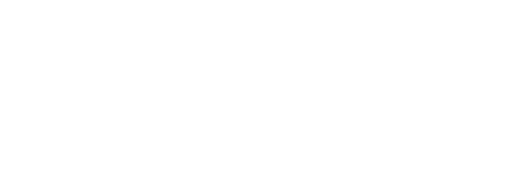
t = 0.00 s
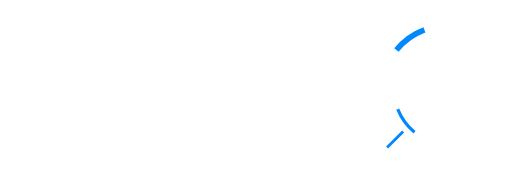
t = 1.00 s
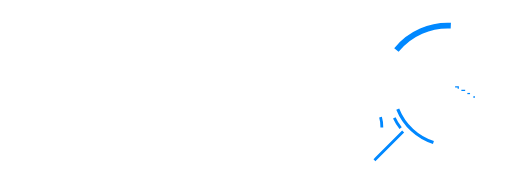
t = 1.47 s
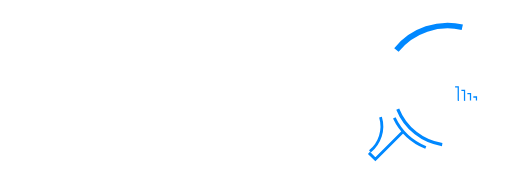
t = 1.94 s
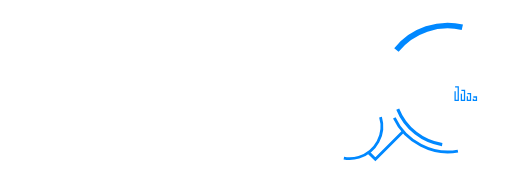
t = 2.42 s
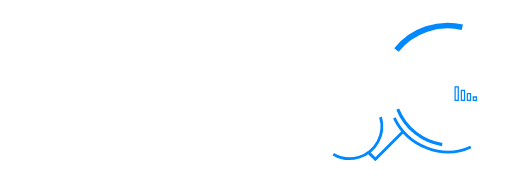
t = 3.00 s

The animated SVG that drew these frames (rendered in a browser with its animation timeline set to each time). Animation: 2 CSS @keyframes rules; one cycle of 3.00 s.

<svg width="1440" height="540" viewBox="0 0 1440 540" fill="none" xmlns="http://www.w3.org/2000/svg" style="">
<path d="M1254.39 465.296C1371.92 465.296 1467.19 371.208 1467.19 255.146C1467.19 139.083 1371.92 44.9958 1254.39 44.9958" stroke="white" stroke-width="8.82983" class="YMGjvOmG_0"></path>
<path d="M1342.49 391.654C1417.96 344.81 1441.62 246.408 1395.34 171.868C1349.07 97.3273 1250.39 74.8751 1174.93 121.719" stroke="white" stroke-width="8.82983" class="YMGjvOmG_1"></path>
<path d="M1342.49 391.654C1417.96 344.81 1441.62 246.408 1395.34 171.868C1349.07 97.3273 1250.39 74.8751 1174.93 121.719" stroke="white" stroke-width="8.82983" class="YMGjvOmG_2"></path>
<path d="M1118.62 306.767C1140.63 361.945 1189.41 398.346 1243.68 406.677" stroke="#0088FF" stroke-width="8.82983" class="YMGjvOmG_3"></path>
<path d="M1429.31 323.21C1466.36 227.582 1418.88 120.021 1323.26 82.9639" stroke="white" stroke-width="15.8937" stroke-linejoin="round" class="YMGjvOmG_4"></path>
<path d="M1114.88 140.503C1160.98 83.82 1233.59 61.4021 1300.31 76.5875" stroke="#0088FF" stroke-width="15.8937" stroke-linejoin="round" class="YMGjvOmG_5"></path>
<path d="M1133.87 369.934L1055.72 447.637L1037.62 429.977" stroke="#0088FF" stroke-width="7.94685" class="YMGjvOmG_6"></path>
<path d="M1059.25 455.583L1069.85 466.178" stroke="white" stroke-width="2.64895" class="YMGjvOmG_7"></path>
<path d="M1064.55 450.285L1075.15 460.881" stroke="white" stroke-width="2.64895" class="YMGjvOmG_8"></path>
<path d="M1064.55 450.285L1075.15 460.881" stroke="white" stroke-width="2.64895" class="YMGjvOmG_9"></path>
<path d="M1069.85 444.987L1080.45 455.583" stroke="white" stroke-width="2.64895" class="YMGjvOmG_10"></path>
<path d="M1069.85 444.987L1080.45 455.583" stroke="white" stroke-width="2.64895" class="YMGjvOmG_11"></path>
<path d="M1075.15 439.689L1085.74 450.285" stroke="white" stroke-width="2.64895" class="YMGjvOmG_12"></path>
<path d="M1075.15 439.689L1085.74 450.285" stroke="white" stroke-width="2.64895" class="YMGjvOmG_13"></path>
<path d="M1080.45 434.391L1091.04 444.987" stroke="white" stroke-width="2.64895" class="YMGjvOmG_14"></path>
<path d="M1080.45 434.391L1091.04 444.987" stroke="white" stroke-width="2.64895" class="YMGjvOmG_15"></path>
<path d="M1085.74 429.093L1096.34 439.689" stroke="white" stroke-width="2.64895" class="YMGjvOmG_16"></path>
<path d="M1085.74 429.093L1096.34 439.689" stroke="white" stroke-width="2.64895" class="YMGjvOmG_17"></path>
<path d="M1091.04 423.795L1112.67 445.428" stroke="white" stroke-width="2.64895" class="YMGjvOmG_18"></path>
<path d="M1096.34 418.497L1123.27 445.428" stroke="white" stroke-width="2.64895" class="YMGjvOmG_19"></path>
<path d="M1101.64 413.199L1133.87 445.428" stroke="white" stroke-width="2.64895" class="YMGjvOmG_20"></path>
<path d="M1010.86 353.41C1010.86 369.306 997.973 382.192 982.077 382.192C966.182 382.192 953.296 369.306 953.296 353.41C953.296 337.515 966.182 324.629 982.077 324.629C997.973 324.629 1010.86 337.515 1010.86 353.41Z" stroke="white" stroke-width="3.53193" class="YMGjvOmG_21"></path>
<path d="M1003.15 353.411C1003.15 365.051 993.718 374.488 982.078 374.488C970.437 374.488 961 365.051 961 353.411C961 341.77 970.437 332.334 982.078 332.334C993.718 332.334 1003.15 341.77 1003.15 353.411Z" stroke="white" stroke-width="2.64895" class="YMGjvOmG_22"></path>
<path d="M995.45 353.411C995.45 360.796 989.463 366.784 982.077 366.784C974.692 366.784 968.705 360.796 968.705 353.411C968.705 346.025 974.692 340.038 982.077 340.038C989.463 340.038 995.45 346.025 995.45 353.411Z" stroke="white" stroke-width="1.76597" class="YMGjvOmG_23"></path>
<path d="M980.982 314.718L980.48 295.51" stroke="white" stroke-width="0.882983" class="YMGjvOmG_24"></path>
<path d="M983.506 411.141L983.003 391.933" stroke="white" stroke-width="0.882983" class="YMGjvOmG_25"></path>
<path d="M977.621 314.953L975.447 295.862" stroke="white" stroke-width="0.882983" class="YMGjvOmG_26"></path>
<path d="M988.539 410.789L986.364 391.698" stroke="white" stroke-width="0.882983" class="YMGjvOmG_27"></path>
<path d="M974.294 315.48L970.463 296.651" stroke="white" stroke-width="0.882983" class="YMGjvOmG_28"></path>
<path d="M993.522 410L989.692 391.171" stroke="white" stroke-width="0.882983" class="YMGjvOmG_29"></path>
<path d="M971.024 316.295L965.568 297.871" stroke="white" stroke-width="0.882983" class="YMGjvOmG_30"></path>
<path d="M998.418 408.779L992.961 390.356" stroke="white" stroke-width="0.882983" class="YMGjvOmG_31"></path>
<path d="M967.839 317.392L960.797 299.514" stroke="white" stroke-width="0.882983" class="YMGjvOmG_32"></path>
<path d="M1003.19 407.137L996.147 389.259" stroke="white" stroke-width="0.882983" class="YMGjvOmG_33"></path>
<path d="M964.761 318.762L956.188 301.566" stroke="white" stroke-width="0.882983" class="YMGjvOmG_34"></path>
<path d="M1007.8 405.085L999.225 387.889" stroke="white" stroke-width="0.882983" class="YMGjvOmG_35"></path>
<path d="M961.814 320.395L951.775 304.012" stroke="white" stroke-width="0.882983" class="YMGjvOmG_36"></path>
<path d="M1012.21 402.639L1002.17 386.256" stroke="white" stroke-width="0.882983" class="YMGjvOmG_37"></path>
<path d="M959.021 322.279L947.592 306.833" stroke="white" stroke-width="0.882983" class="YMGjvOmG_38"></path>
<path d="M1016.39 399.817L1004.96 384.372" stroke="white" stroke-width="0.882983" class="YMGjvOmG_39"></path>
<path d="M956.402 324.4L943.671 310.009" stroke="white" stroke-width="0.882983" class="YMGjvOmG_40"></path>
<path d="M1020.31 396.642L1007.58 382.251" stroke="white" stroke-width="0.882983" class="YMGjvOmG_41"></path>
<path d="M953.979 326.74L940.041 313.513" stroke="white" stroke-width="0.882983" class="YMGjvOmG_42"></path>
<path d="M1023.94 393.137L1010.01 379.911" stroke="white" stroke-width="0.882983" class="YMGjvOmG_43"></path>
<path d="M951.768 329.283L936.731 317.321" stroke="white" stroke-width="0.882983" class="YMGjvOmG_44"></path>
<path d="M1027.25 389.33L1012.22 377.368" stroke="white" stroke-width="0.882983" class="YMGjvOmG_45"></path>
<path d="M949.788 332.008L933.765 321.403" stroke="white" stroke-width="0.882983" class="YMGjvOmG_46"></path>
<path d="M1030.22 385.248L1014.2 374.642" stroke="white" stroke-width="0.882983" class="YMGjvOmG_47"></path>
<path d="M948.052 334.896L931.167 325.728" stroke="white" stroke-width="0.882983" class="YMGjvOmG_48"></path>
<path d="M1032.82 380.923L1015.93 371.754" stroke="white" stroke-width="0.882983" class="YMGjvOmG_49"></path>
<path d="M946.575 337.925L928.955 330.263" stroke="white" stroke-width="0.882983" class="YMGjvOmG_50"></path>
<path d="M1035.03 376.388L1017.41 368.726" stroke="white" stroke-width="0.882983" class="YMGjvOmG_51"></path>
<path d="M945.368 341.07L927.146 334.973" stroke="white" stroke-width="0.882983" class="YMGjvOmG_52"></path>
<path d="M1036.84 371.678L1018.62 365.581" stroke="white" stroke-width="0.882983" class="YMGjvOmG_53"></path>
<path d="M944.439 344.309L925.756 339.823" stroke="white" stroke-width="0.882983" class="YMGjvOmG_54"></path>
<path d="M1038.23 366.828L1019.55 362.342" stroke="white" stroke-width="0.882983" class="YMGjvOmG_55"></path>
<path d="M943.796 347.616L924.793 344.776" stroke="white" stroke-width="0.882983" class="YMGjvOmG_56"></path>
<path d="M1039.19 361.875L1020.19 359.035" stroke="white" stroke-width="0.882983" class="YMGjvOmG_57"></path>
<path d="M943.444 350.967L924.265 349.794" stroke="white" stroke-width="0.882983" class="YMGjvOmG_58"></path>
<path d="M1039.72 356.857L1020.54 355.684" stroke="white" stroke-width="0.882983" class="YMGjvOmG_59"></path>
<path d="M943.385 354.336L924.177 354.838" stroke="white" stroke-width="0.882983" class="YMGjvOmG_60"></path>
<path d="M1039.81 351.812L1020.6 352.315" stroke="white" stroke-width="0.882983" class="YMGjvOmG_61"></path>
<path d="M943.62 357.697L924.529 359.872" stroke="white" stroke-width="0.882983" class="YMGjvOmG_62"></path>
<path d="M1039.46 346.779L1020.37 348.954" stroke="white" stroke-width="0.882983" class="YMGjvOmG_63"></path>
<path d="M944.147 361.025L925.318 364.855" stroke="white" stroke-width="0.882983" class="YMGjvOmG_64"></path>
<path d="M1038.67 341.796L1019.84 345.626" stroke="white" stroke-width="0.882983" class="YMGjvOmG_65"></path>
<path d="M944.962 364.294L926.539 369.751" stroke="white" stroke-width="0.882983" class="YMGjvOmG_66"></path>
<path d="M1037.45 336.9L1019.02 342.357" stroke="white" stroke-width="0.882983" class="YMGjvOmG_67"></path>
<path d="M946.059 367.479L928.181 374.521" stroke="white" stroke-width="0.882983" class="YMGjvOmG_68"></path>
<path d="M1035.8 332.13L1017.93 339.171" stroke="white" stroke-width="0.882983" class="YMGjvOmG_69"></path>
<path d="M947.429 370.557L930.233 379.13" stroke="white" stroke-width="0.882983" class="YMGjvOmG_70"></path>
<path d="M1033.75 327.52L1016.56 336.093" stroke="white" stroke-width="0.882983" class="YMGjvOmG_71"></path>
<path d="M949.063 373.504L932.679 383.543" stroke="white" stroke-width="0.882983" class="YMGjvOmG_72"></path>
<path d="M1031.31 323.107L1014.92 333.147" stroke="white" stroke-width="0.882983" class="YMGjvOmG_73"></path>
<path d="M950.947 376.297L935.501 387.726" stroke="white" stroke-width="0.882983" class="YMGjvOmG_74"></path>
<path d="M1028.48 318.924L1013.04 330.353" stroke="white" stroke-width="0.882983" class="YMGjvOmG_75"></path>
<path d="M953.067 378.916L938.676 391.647" stroke="white" stroke-width="0.882983" class="YMGjvOmG_76"></path>
<path d="M1025.31 315.003L1010.92 327.735" stroke="white" stroke-width="0.882983" class="YMGjvOmG_77"></path>
<path d="M955.407 381.34L942.181 395.277" stroke="white" stroke-width="0.882983" class="YMGjvOmG_78"></path>
<path d="M1021.8 311.374L1008.58 325.311" stroke="white" stroke-width="0.882983" class="YMGjvOmG_79"></path>
<path d="M957.95 383.55L945.989 398.587" stroke="white" stroke-width="0.882983" class="YMGjvOmG_80"></path>
<path d="M1018 308.064L1006.04 323.101" stroke="white" stroke-width="0.882983" class="YMGjvOmG_81"></path>
<path d="M960.676 385.531L950.07 401.553" stroke="white" stroke-width="0.882983" class="YMGjvOmG_82"></path>
<path d="M1013.92 305.098L1003.31 321.12" stroke="white" stroke-width="0.882983" class="YMGjvOmG_83"></path>
<path d="M963.564 387.266L954.395 404.152" stroke="white" stroke-width="0.882983" class="YMGjvOmG_84"></path>
<path d="M1009.59 302.499L1000.42 319.385" stroke="white" stroke-width="0.882983" class="YMGjvOmG_85"></path>
<path d="M966.592 388.743L958.93 406.364" stroke="white" stroke-width="0.882983" class="YMGjvOmG_86"></path>
<path d="M1005.06 300.287L997.393 317.908" stroke="white" stroke-width="0.882983" class="YMGjvOmG_87"></path>
<path d="M969.738 389.95L963.64 408.172" stroke="white" stroke-width="0.882983" class="YMGjvOmG_88"></path>
<path d="M1000.35 298.479L994.248 316.7" stroke="white" stroke-width="0.882983" class="YMGjvOmG_89"></path>
<path d="M972.976 390.879L968.49 409.563" stroke="white" stroke-width="0.882983" class="YMGjvOmG_90"></path>
<path d="M995.495 297.088L991.009 315.772" stroke="white" stroke-width="0.882983" class="YMGjvOmG_91"></path>
<path d="M976.284 391.522L973.443 410.525" stroke="white" stroke-width="0.882983" class="YMGjvOmG_92"></path>
<path d="M990.542 296.125L987.702 315.129" stroke="white" stroke-width="0.882983" class="YMGjvOmG_93"></path>
<path d="M979.634 391.874L978.461 411.053" stroke="white" stroke-width="0.882983" class="YMGjvOmG_94"></path>
<path d="M985.525 295.598L984.351 314.776" stroke="white" stroke-width="0.882983" class="YMGjvOmG_95"></path>
<path d="M1264.99 157.27V109.454" stroke="white" stroke-width="0.882983" class="YMGjvOmG_96"></path>
<path d="M1264.99 397.306V349.49" stroke="white" stroke-width="0.882983" class="YMGjvOmG_97"></path>
<path d="M1256.61 157.635L1252.45 110.001" stroke="white" stroke-width="0.882983" class="YMGjvOmG_98"></path>
<path d="M1277.53 396.758L1273.37 349.124" stroke="white" stroke-width="0.882983" class="YMGjvOmG_99"></path>
<path d="M1248.3 158.73L1240 111.64" stroke="white" stroke-width="0.882983" class="YMGjvOmG_100"></path>
<path d="M1289.98 395.119L1281.68 348.03" stroke="white" stroke-width="0.882983" class="YMGjvOmG_101"></path>
<path d="M1240.11 160.544L1227.74 114.358" stroke="white" stroke-width="0.882983" class="YMGjvOmG_102"></path>
<path d="M1302.24 392.402L1289.86 346.215" stroke="white" stroke-width="0.882983" class="YMGjvOmG_103"></path>
<path d="M1232.12 163.066L1215.76 118.133" stroke="white" stroke-width="0.882983" class="YMGjvOmG_104"></path>
<path d="M1314.22 388.626L1297.86 343.694" stroke="white" stroke-width="0.882983" class="YMGjvOmG_105"></path>
<path d="M1224.37 166.274L1204.16 122.938" stroke="white" stroke-width="0.882983" class="YMGjvOmG_106"></path>
<path d="M1325.82 383.821L1305.61 340.485" stroke="white" stroke-width="0.882983" class="YMGjvOmG_107"></path>
<path d="M1216.93 170.146L1193.03 128.736" stroke="white" stroke-width="0.882983" class="YMGjvOmG_108"></path>
<path d="M1336.95 378.024L1313.04 336.614" stroke="white" stroke-width="0.882983" class="YMGjvOmG_109"></path>
<path d="M1209.86 174.651L1182.44 135.482" stroke="white" stroke-width="0.882983" class="YMGjvOmG_110"></path>
<path d="M1347.54 371.277L1320.12 332.109" stroke="white" stroke-width="0.882983" class="YMGjvOmG_111"></path>
<path d="M1203.21 179.755L1172.48 143.126" stroke="white" stroke-width="0.882983" class="YMGjvOmG_112"></path>
<path d="M1357.5 363.634L1326.77 327.005" stroke="white" stroke-width="0.882983" class="YMGjvOmG_113"></path>
<path d="M1197.03 185.42L1163.22 151.609" stroke="white" stroke-width="0.882983" class="YMGjvOmG_114"></path>
<path d="M1366.76 355.151L1332.95 321.34" stroke="white" stroke-width="0.882983" class="YMGjvOmG_115"></path>
<path d="M1191.36 191.601L1154.74 160.866" stroke="white" stroke-width="0.882983" class="YMGjvOmG_116"></path>
<path d="M1375.24 345.894L1338.61 315.158" stroke="white" stroke-width="0.882983" class="YMGjvOmG_117"></path>
<path d="M1186.26 198.253L1147.09 170.827" stroke="white" stroke-width="0.882983" class="YMGjvOmG_118"></path>
<path d="M1382.89 335.933L1343.72 308.506" stroke="white" stroke-width="0.882983" class="YMGjvOmG_119"></path>
<path d="M1181.76 205.325L1140.35 181.417" stroke="white" stroke-width="0.882983" class="YMGjvOmG_120"></path>
<path d="M1389.63 325.343L1348.22 301.435" stroke="white" stroke-width="0.882983" class="YMGjvOmG_121"></path>
<path d="M1177.88 212.762L1134.55 192.554" stroke="white" stroke-width="0.882983" class="YMGjvOmG_122"></path>
<path d="M1395.43 314.206L1352.1 293.998" stroke="white" stroke-width="0.882983" class="YMGjvOmG_123"></path>
<path d="M1174.68 220.508L1129.74 204.154" stroke="white" stroke-width="0.882983" class="YMGjvOmG_124"></path>
<path d="M1400.24 302.605L1355.3 286.251" stroke="white" stroke-width="0.882983" class="YMGjvOmG_125"></path>
<path d="M1172.15 228.505L1125.97 216.129" stroke="white" stroke-width="0.882983" class="YMGjvOmG_126"></path>
<path d="M1404.01 290.631L1357.82 278.255" stroke="white" stroke-width="0.882983" class="YMGjvOmG_127"></path>
<path d="M1170.34 236.69L1123.25 228.387" stroke="white" stroke-width="0.882983" class="YMGjvOmG_128"></path>
<path d="M1406.73 278.372L1359.64 270.069" stroke="white" stroke-width="0.882983" class="YMGjvOmG_129"></path>
<path d="M1169.25 245.003L1121.61 240.836" stroke="white" stroke-width="0.882983" class="YMGjvOmG_130"></path>
<path d="M1408.37 265.924L1360.73 261.756" stroke="white" stroke-width="0.882983" class="YMGjvOmG_131"></path>
<path d="M1168.88 253.38H1121.06" stroke="white" stroke-width="0.882983" class="YMGjvOmG_132"></path>
<path d="M1408.92 253.38H1361.1" stroke="white" stroke-width="0.882983" class="YMGjvOmG_133"></path>
<path d="M1169.25 261.756L1121.61 265.924" stroke="white" stroke-width="0.882983" class="YMGjvOmG_134"></path>
<path d="M1408.37 240.836L1360.73 245.003" stroke="white" stroke-width="0.882983" class="YMGjvOmG_135"></path>
<path d="M1170.34 270.069L1123.25 278.372" stroke="white" stroke-width="0.882983" class="YMGjvOmG_136"></path>
<path d="M1406.73 228.387L1359.64 236.69" stroke="white" stroke-width="0.882983" class="YMGjvOmG_137"></path>
<path d="M1172.15 278.255L1125.97 290.631" stroke="white" stroke-width="0.882983" class="YMGjvOmG_138"></path>
<path d="M1404.01 216.129L1357.82 228.505" stroke="white" stroke-width="0.882983" class="YMGjvOmG_139"></path>
<path d="M1174.68 286.25L1129.74 302.604" stroke="white" stroke-width="0.882983" class="YMGjvOmG_140"></path>
<path d="M1400.24 204.154L1355.3 220.508" stroke="white" stroke-width="0.882983" class="YMGjvOmG_141"></path>
<path d="M1177.88 293.998L1134.55 314.205" stroke="white" stroke-width="0.882983" class="YMGjvOmG_142"></path>
<path d="M1395.43 192.554L1352.1 212.762" stroke="white" stroke-width="0.882983" class="YMGjvOmG_143"></path>
<path d="M1181.76 301.435L1140.35 325.343" stroke="white" stroke-width="0.882983" class="YMGjvOmG_144"></path>
<path d="M1389.63 181.417L1348.22 205.325" stroke="white" stroke-width="0.882983" class="YMGjvOmG_145"></path>
<path d="M1186.26 308.505L1147.09 335.931" stroke="white" stroke-width="0.882983" class="YMGjvOmG_146"></path>
<path d="M1382.89 170.827L1343.72 198.253" stroke="white" stroke-width="0.882983" class="YMGjvOmG_147"></path>
<path d="M1191.36 315.157L1154.74 345.893" stroke="white" stroke-width="0.882983" class="YMGjvOmG_148"></path>
<path d="M1375.24 160.866L1338.61 191.601" stroke="white" stroke-width="0.882983" class="YMGjvOmG_149"></path>
<path d="M1197.03 321.339L1163.22 355.151" stroke="white" stroke-width="0.882983" class="YMGjvOmG_150"></path>
<path d="M1366.76 151.609L1332.95 185.42" stroke="white" stroke-width="0.882983" class="YMGjvOmG_151"></path>
<path d="M1203.21 327.004L1172.48 363.634" stroke="white" stroke-width="0.882983" class="YMGjvOmG_152"></path>
<path d="M1357.5 143.126L1326.77 179.755" stroke="white" stroke-width="0.882983" class="YMGjvOmG_153"></path>
<path d="M1209.86 332.109L1182.44 371.277" stroke="white" stroke-width="0.882983" class="YMGjvOmG_154"></path>
<path d="M1347.54 135.482L1320.12 174.651" stroke="white" stroke-width="0.882983" class="YMGjvOmG_155"></path>
<path d="M1216.93 336.614L1193.03 378.024" stroke="white" stroke-width="0.882983" class="YMGjvOmG_156"></path>
<path d="M1336.95 128.736L1313.04 170.146" stroke="white" stroke-width="0.882983" class="YMGjvOmG_157"></path>
<path d="M1224.37 340.485L1204.16 383.821" stroke="white" stroke-width="0.882983" class="YMGjvOmG_158"></path>
<path d="M1325.82 122.939L1305.61 166.275" stroke="white" stroke-width="0.882983" class="YMGjvOmG_159"></path>
<path d="M1232.12 343.694L1215.76 388.626" stroke="white" stroke-width="0.882983" class="YMGjvOmG_160"></path>
<path d="M1314.22 118.133L1297.86 163.066" stroke="white" stroke-width="0.882983" class="YMGjvOmG_161"></path>
<path d="M1240.11 346.215L1227.74 392.402" stroke="white" stroke-width="0.882983" class="YMGjvOmG_162"></path>
<path d="M1302.24 114.358L1289.86 160.544" stroke="white" stroke-width="0.882983" class="YMGjvOmG_163"></path>
<path d="M1248.3 348.03L1240 395.119" stroke="white" stroke-width="0.882983" class="YMGjvOmG_164"></path>
<path d="M1289.98 111.64L1281.68 158.73" stroke="white" stroke-width="0.882983" class="YMGjvOmG_165"></path>
<path d="M1256.61 349.124L1252.45 396.758" stroke="white" stroke-width="0.882983" class="YMGjvOmG_166"></path>
<path d="M1277.53 110.001L1273.37 157.635" stroke="white" stroke-width="0.882983" class="YMGjvOmG_167"></path>
<path d="M1233.64 200.401C1233.64 200.661 1233.64 208.308 1233.64 214.529C1233.64 218.918 1230.09 222.475 1225.7 222.475H1220.4C1220.4 222.475 1220.4 222.475 1220.4 222.475C1220.4 222.475 1210.24 222.475 1210.24 222.917C1210.24 224.339 1210.24 276.437 1210.24 296.671C1210.24 301.06 1213.8 304.593 1218.19 304.593H1292.36C1296.75 304.593 1300.31 301.035 1300.31 296.646V290.023M1233.64 200.401C1233.64 200.054 1274.78 200.252 1292.43 200.353C1296.8 200.378 1300.31 203.927 1300.31 208.295V225.124M1233.64 200.401L1210.24 222.475M1230.11 237.486H1260.13M1230.11 254.263H1260.13M1230.11 269.273H1260.13M1230.11 283.843H1260.13M1274.26 222.917L1321.5 246.757M1274.26 222.917L1277.79 238.369M1274.26 222.917L1288.39 216.736" stroke="white" stroke-width="3.09511" class="YMGjvOmG_168"></path>
<path d="M1280 244.55H1288.83V282.518H1280V244.55Z" stroke="#0088FF" stroke-width="3.53193" class="YMGjvOmG_169"></path>
<path d="M1297.66 254.263H1306.49V282.518H1297.66V254.263Z" stroke="#0088FF" stroke-width="3.53193" class="YMGjvOmG_170"></path>
<path d="M1314.44 263.092H1323.27V282.518H1314.44V263.092Z" stroke="#0088FF" stroke-width="3.53193" class="YMGjvOmG_171"></path>
<path d="M1331.21 272.805H1340.04V282.518H1331.21V272.805Z" stroke="#0088FF" stroke-width="3.53193" class="YMGjvOmG_172"></path>
<path d="M1070.2 329.317C1084.57 377.306 1057.31 427.856 1009.32 442.222C984.228 449.734 958.432 445.865 937.477 433.6" stroke="#0088FF" stroke-width="7.94685" class="YMGjvOmG_173"></path>
<path d="M1108.94 331.25C1146.45 410.758 1244.64 450.707 1324.15 413.199" stroke="#0088FF" stroke-width="7.94685" class="YMGjvOmG_174"></path>
<path d="M922.681 371.197C932.471 403.899 966.917 422.473 999.619 412.683C1032.32 402.893 1050.9 368.447 1041.11 335.745" stroke="white" stroke-width="1.76597" class="YMGjvOmG_175"></path>
<path d="M1059.55 351.833C1059.32 394.672 1024.41 429.214 981.567 428.984C938.727 428.754 904.186 393.84 904.415 351L842 351L703.999 76.0001L-17.0005 76.0001" stroke="white" stroke-width="3.5" class="YMGjvOmG_176"></path>
<path d="M1013.84 292.737C1013.84 292.737 1006.67 286.636 999.867 287.496" stroke="white" stroke-width="1.76597" class="YMGjvOmG_177"></path>
<path d="M995.694 327.708L1032.32 260.002L1041.3 265.312" stroke="white" stroke-width="1.76597" class="YMGjvOmG_178"></path>
<path d="M1062.09 260.96C1068.97 265.117 1071.18 274.063 1067.02 280.943C1062.87 287.822 1053.92 290.029 1047.04 285.872C1040.16 281.715 1037.95 272.768 1042.11 265.889C1046.27 259.009 1055.21 256.803 1062.09 260.96Z" stroke="white" stroke-width="2.64895" class="YMGjvOmG_179"></path>
<path d="M1059.9 264.583C1064.78 267.531 1066.35 273.875 1063.4 278.753C1060.45 283.63 1054.11 285.195 1049.23 282.248C1044.35 279.3 1042.79 272.956 1045.73 268.078C1048.68 263.201 1055.03 261.636 1059.9 264.583Z" stroke="white" stroke-width="2.64895" class="YMGjvOmG_180"></path>
<path d="M1058.17 267.452C1061.46 269.442 1062.52 273.726 1060.53 277.02C1058.54 280.313 1054.26 281.37 1050.96 279.38C1047.67 277.389 1046.61 273.105 1048.6 269.812C1050.59 266.518 1054.88 265.461 1058.17 267.452Z" stroke="white" stroke-width="0.882983" class="YMGjvOmG_181"></path>
<path d="M998.576 285.971C999.594 286.587 999.92 287.911 999.305 288.929C998.69 289.947 997.366 290.274 996.347 289.659C995.329 289.043 995.003 287.719 995.618 286.701C996.233 285.683 997.557 285.356 998.576 285.971Z" stroke="white" stroke-width="1.76597" class="YMGjvOmG_182"></path>
<style data-made-with="vivus-instant">.YMGjvOmG_0{stroke-dasharray:665 667;stroke-dashoffset:666;animation:YMGjvOmG_draw 2000ms ease-in-out 0ms forwards;}.YMGjvOmG_1{stroke-dasharray:503 505;stroke-dashoffset:504;animation:YMGjvOmG_draw 2000ms ease-in-out 5ms forwards;}.YMGjvOmG_2{stroke-dasharray:503 505;stroke-dashoffset:504;animation:YMGjvOmG_draw 2000ms ease-in-out 10ms forwards;}.YMGjvOmG_3{stroke-dasharray:168 170;stroke-dashoffset:169;animation:YMGjvOmG_draw 2000ms ease-in-out 16ms forwards;}.YMGjvOmG_4{stroke-dasharray:292 294;stroke-dashoffset:293;animation:YMGjvOmG_draw 2000ms ease-in-out 21ms forwards;}.YMGjvOmG_5{stroke-dasharray:207 209;stroke-dashoffset:208;animation:YMGjvOmG_draw 2000ms ease-in-out 27ms forwards;}.YMGjvOmG_6{stroke-dasharray:136 138;stroke-dashoffset:137;animation:YMGjvOmG_draw 2000ms ease-in-out 32ms forwards;}.YMGjvOmG_7{stroke-dasharray:15 17;stroke-dashoffset:16;animation:YMGjvOmG_draw 2000ms ease-in-out 38ms forwards;}.YMGjvOmG_8{stroke-dasharray:15 17;stroke-dashoffset:16;animation:YMGjvOmG_draw 2000ms ease-in-out 43ms forwards;}.YMGjvOmG_9{stroke-dasharray:15 17;stroke-dashoffset:16;animation:YMGjvOmG_draw 2000ms ease-in-out 49ms forwards;}.YMGjvOmG_10{stroke-dasharray:15 17;stroke-dashoffset:16;animation:YMGjvOmG_draw 2000ms ease-in-out 54ms forwards;}.YMGjvOmG_11{stroke-dasharray:15 17;stroke-dashoffset:16;animation:YMGjvOmG_draw 2000ms ease-in-out 60ms forwards;}.YMGjvOmG_12{stroke-dasharray:15 17;stroke-dashoffset:16;animation:YMGjvOmG_draw 2000ms ease-in-out 65ms forwards;}.YMGjvOmG_13{stroke-dasharray:15 17;stroke-dashoffset:16;animation:YMGjvOmG_draw 2000ms ease-in-out 71ms forwards;}.YMGjvOmG_14{stroke-dasharray:15 17;stroke-dashoffset:16;animation:YMGjvOmG_draw 2000ms ease-in-out 76ms forwards;}.YMGjvOmG_15{stroke-dasharray:15 17;stroke-dashoffset:16;animation:YMGjvOmG_draw 2000ms ease-in-out 82ms forwards;}.YMGjvOmG_16{stroke-dasharray:15 17;stroke-dashoffset:16;animation:YMGjvOmG_draw 2000ms ease-in-out 87ms forwards;}.YMGjvOmG_17{stroke-dasharray:15 17;stroke-dashoffset:16;animation:YMGjvOmG_draw 2000ms ease-in-out 93ms forwards;}.YMGjvOmG_18{stroke-dasharray:31 33;stroke-dashoffset:32;animation:YMGjvOmG_draw 2000ms ease-in-out 98ms forwards;}.YMGjvOmG_19{stroke-dasharray:39 41;stroke-dashoffset:40;animation:YMGjvOmG_draw 2000ms ease-in-out 104ms forwards;}.YMGjvOmG_20{stroke-dasharray:46 48;stroke-dashoffset:47;animation:YMGjvOmG_draw 2000ms ease-in-out 109ms forwards;}.YMGjvOmG_21{stroke-dasharray:181 183;stroke-dashoffset:182;animation:YMGjvOmG_draw 2000ms ease-in-out 115ms forwards;}.YMGjvOmG_22{stroke-dasharray:133 135;stroke-dashoffset:134;animation:YMGjvOmG_draw 2000ms ease-in-out 120ms forwards;}.YMGjvOmG_23{stroke-dasharray:85 87;stroke-dashoffset:86;animation:YMGjvOmG_draw 2000ms ease-in-out 126ms forwards;}.YMGjvOmG_24{stroke-dasharray:20 22;stroke-dashoffset:21;animation:YMGjvOmG_draw 2000ms ease-in-out 131ms forwards;}.YMGjvOmG_25{stroke-dasharray:20 22;stroke-dashoffset:21;animation:YMGjvOmG_draw 2000ms ease-in-out 137ms forwards;}.YMGjvOmG_26{stroke-dasharray:20 22;stroke-dashoffset:21;animation:YMGjvOmG_draw 2000ms ease-in-out 142ms forwards;}.YMGjvOmG_27{stroke-dasharray:20 22;stroke-dashoffset:21;animation:YMGjvOmG_draw 2000ms ease-in-out 148ms forwards;}.YMGjvOmG_28{stroke-dasharray:20 22;stroke-dashoffset:21;animation:YMGjvOmG_draw 2000ms ease-in-out 153ms forwards;}.YMGjvOmG_29{stroke-dasharray:20 22;stroke-dashoffset:21;animation:YMGjvOmG_draw 2000ms ease-in-out 159ms forwards;}.YMGjvOmG_30{stroke-dasharray:20 22;stroke-dashoffset:21;animation:YMGjvOmG_draw 2000ms ease-in-out 164ms forwards;}.YMGjvOmG_31{stroke-dasharray:20 22;stroke-dashoffset:21;animation:YMGjvOmG_draw 2000ms ease-in-out 170ms forwards;}.YMGjvOmG_32{stroke-dasharray:20 22;stroke-dashoffset:21;animation:YMGjvOmG_draw 2000ms ease-in-out 175ms forwards;}.YMGjvOmG_33{stroke-dasharray:20 22;stroke-dashoffset:21;animation:YMGjvOmG_draw 2000ms ease-in-out 181ms forwards;}.YMGjvOmG_34{stroke-dasharray:20 22;stroke-dashoffset:21;animation:YMGjvOmG_draw 2000ms ease-in-out 186ms forwards;}.YMGjvOmG_35{stroke-dasharray:20 22;stroke-dashoffset:21;animation:YMGjvOmG_draw 2000ms ease-in-out 192ms forwards;}.YMGjvOmG_36{stroke-dasharray:20 22;stroke-dashoffset:21;animation:YMGjvOmG_draw 2000ms ease-in-out 197ms forwards;}.YMGjvOmG_37{stroke-dasharray:20 22;stroke-dashoffset:21;animation:YMGjvOmG_draw 2000ms ease-in-out 203ms forwards;}.YMGjvOmG_38{stroke-dasharray:20 22;stroke-dashoffset:21;animation:YMGjvOmG_draw 2000ms ease-in-out 208ms forwards;}.YMGjvOmG_39{stroke-dasharray:20 22;stroke-dashoffset:21;animation:YMGjvOmG_draw 2000ms ease-in-out 214ms forwards;}.YMGjvOmG_40{stroke-dasharray:20 22;stroke-dashoffset:21;animation:YMGjvOmG_draw 2000ms ease-in-out 219ms forwards;}.YMGjvOmG_41{stroke-dasharray:20 22;stroke-dashoffset:21;animation:YMGjvOmG_draw 2000ms ease-in-out 225ms forwards;}.YMGjvOmG_42{stroke-dasharray:20 22;stroke-dashoffset:21;animation:YMGjvOmG_draw 2000ms ease-in-out 230ms forwards;}.YMGjvOmG_43{stroke-dasharray:20 22;stroke-dashoffset:21;animation:YMGjvOmG_draw 2000ms ease-in-out 236ms forwards;}.YMGjvOmG_44{stroke-dasharray:20 22;stroke-dashoffset:21;animation:YMGjvOmG_draw 2000ms ease-in-out 241ms forwards;}.YMGjvOmG_45{stroke-dasharray:20 22;stroke-dashoffset:21;animation:YMGjvOmG_draw 2000ms ease-in-out 247ms forwards;}.YMGjvOmG_46{stroke-dasharray:20 22;stroke-dashoffset:21;animation:YMGjvOmG_draw 2000ms ease-in-out 252ms forwards;}.YMGjvOmG_47{stroke-dasharray:20 22;stroke-dashoffset:21;animation:YMGjvOmG_draw 2000ms ease-in-out 258ms forwards;}.YMGjvOmG_48{stroke-dasharray:20 22;stroke-dashoffset:21;animation:YMGjvOmG_draw 2000ms ease-in-out 263ms forwards;}.YMGjvOmG_49{stroke-dasharray:20 22;stroke-dashoffset:21;animation:YMGjvOmG_draw 2000ms ease-in-out 269ms forwards;}.YMGjvOmG_50{stroke-dasharray:20 22;stroke-dashoffset:21;animation:YMGjvOmG_draw 2000ms ease-in-out 274ms forwards;}.YMGjvOmG_51{stroke-dasharray:20 22;stroke-dashoffset:21;animation:YMGjvOmG_draw 2000ms ease-in-out 280ms forwards;}.YMGjvOmG_52{stroke-dasharray:20 22;stroke-dashoffset:21;animation:YMGjvOmG_draw 2000ms ease-in-out 285ms forwards;}.YMGjvOmG_53{stroke-dasharray:20 22;stroke-dashoffset:21;animation:YMGjvOmG_draw 2000ms ease-in-out 291ms forwards;}.YMGjvOmG_54{stroke-dasharray:20 22;stroke-dashoffset:21;animation:YMGjvOmG_draw 2000ms ease-in-out 296ms forwards;}.YMGjvOmG_55{stroke-dasharray:20 22;stroke-dashoffset:21;animation:YMGjvOmG_draw 2000ms ease-in-out 302ms forwards;}.YMGjvOmG_56{stroke-dasharray:20 22;stroke-dashoffset:21;animation:YMGjvOmG_draw 2000ms ease-in-out 307ms forwards;}.YMGjvOmG_57{stroke-dasharray:20 22;stroke-dashoffset:21;animation:YMGjvOmG_draw 2000ms ease-in-out 313ms forwards;}.YMGjvOmG_58{stroke-dasharray:20 22;stroke-dashoffset:21;animation:YMGjvOmG_draw 2000ms ease-in-out 318ms forwards;}.YMGjvOmG_59{stroke-dasharray:20 22;stroke-dashoffset:21;animation:YMGjvOmG_draw 2000ms ease-in-out 324ms forwards;}.YMGjvOmG_60{stroke-dasharray:20 22;stroke-dashoffset:21;animation:YMGjvOmG_draw 2000ms ease-in-out 329ms forwards;}.YMGjvOmG_61{stroke-dasharray:20 22;stroke-dashoffset:21;animation:YMGjvOmG_draw 2000ms ease-in-out 335ms forwards;}.YMGjvOmG_62{stroke-dasharray:20 22;stroke-dashoffset:21;animation:YMGjvOmG_draw 2000ms ease-in-out 340ms forwards;}.YMGjvOmG_63{stroke-dasharray:20 22;stroke-dashoffset:21;animation:YMGjvOmG_draw 2000ms ease-in-out 346ms forwards;}.YMGjvOmG_64{stroke-dasharray:20 22;stroke-dashoffset:21;animation:YMGjvOmG_draw 2000ms ease-in-out 351ms forwards;}.YMGjvOmG_65{stroke-dasharray:20 22;stroke-dashoffset:21;animation:YMGjvOmG_draw 2000ms ease-in-out 357ms forwards;}.YMGjvOmG_66{stroke-dasharray:20 22;stroke-dashoffset:21;animation:YMGjvOmG_draw 2000ms ease-in-out 362ms forwards;}.YMGjvOmG_67{stroke-dasharray:20 22;stroke-dashoffset:21;animation:YMGjvOmG_draw 2000ms ease-in-out 368ms forwards;}.YMGjvOmG_68{stroke-dasharray:20 22;stroke-dashoffset:21;animation:YMGjvOmG_draw 2000ms ease-in-out 373ms forwards;}.YMGjvOmG_69{stroke-dasharray:20 22;stroke-dashoffset:21;animation:YMGjvOmG_draw 2000ms ease-in-out 379ms forwards;}.YMGjvOmG_70{stroke-dasharray:20 22;stroke-dashoffset:21;animation:YMGjvOmG_draw 2000ms ease-in-out 384ms forwards;}.YMGjvOmG_71{stroke-dasharray:20 22;stroke-dashoffset:21;animation:YMGjvOmG_draw 2000ms ease-in-out 390ms forwards;}.YMGjvOmG_72{stroke-dasharray:20 22;stroke-dashoffset:21;animation:YMGjvOmG_draw 2000ms ease-in-out 395ms forwards;}.YMGjvOmG_73{stroke-dasharray:20 22;stroke-dashoffset:21;animation:YMGjvOmG_draw 2000ms ease-in-out 401ms forwards;}.YMGjvOmG_74{stroke-dasharray:20 22;stroke-dashoffset:21;animation:YMGjvOmG_draw 2000ms ease-in-out 406ms forwards;}.YMGjvOmG_75{stroke-dasharray:20 22;stroke-dashoffset:21;animation:YMGjvOmG_draw 2000ms ease-in-out 412ms forwards;}.YMGjvOmG_76{stroke-dasharray:20 22;stroke-dashoffset:21;animation:YMGjvOmG_draw 2000ms ease-in-out 417ms forwards;}.YMGjvOmG_77{stroke-dasharray:20 22;stroke-dashoffset:21;animation:YMGjvOmG_draw 2000ms ease-in-out 423ms forwards;}.YMGjvOmG_78{stroke-dasharray:20 22;stroke-dashoffset:21;animation:YMGjvOmG_draw 2000ms ease-in-out 428ms forwards;}.YMGjvOmG_79{stroke-dasharray:20 22;stroke-dashoffset:21;animation:YMGjvOmG_draw 2000ms ease-in-out 434ms forwards;}.YMGjvOmG_80{stroke-dasharray:20 22;stroke-dashoffset:21;animation:YMGjvOmG_draw 2000ms ease-in-out 439ms forwards;}.YMGjvOmG_81{stroke-dasharray:20 22;stroke-dashoffset:21;animation:YMGjvOmG_draw 2000ms ease-in-out 445ms forwards;}.YMGjvOmG_82{stroke-dasharray:20 22;stroke-dashoffset:21;animation:YMGjvOmG_draw 2000ms ease-in-out 450ms forwards;}.YMGjvOmG_83{stroke-dasharray:20 22;stroke-dashoffset:21;animation:YMGjvOmG_draw 2000ms ease-in-out 456ms forwards;}.YMGjvOmG_84{stroke-dasharray:20 22;stroke-dashoffset:21;animation:YMGjvOmG_draw 2000ms ease-in-out 461ms forwards;}.YMGjvOmG_85{stroke-dasharray:20 22;stroke-dashoffset:21;animation:YMGjvOmG_draw 2000ms ease-in-out 467ms forwards;}.YMGjvOmG_86{stroke-dasharray:20 22;stroke-dashoffset:21;animation:YMGjvOmG_draw 2000ms ease-in-out 472ms forwards;}.YMGjvOmG_87{stroke-dasharray:20 22;stroke-dashoffset:21;animation:YMGjvOmG_draw 2000ms ease-in-out 478ms forwards;}.YMGjvOmG_88{stroke-dasharray:20 22;stroke-dashoffset:21;animation:YMGjvOmG_draw 2000ms ease-in-out 483ms forwards;}.YMGjvOmG_89{stroke-dasharray:20 22;stroke-dashoffset:21;animation:YMGjvOmG_draw 2000ms ease-in-out 489ms forwards;}.YMGjvOmG_90{stroke-dasharray:20 22;stroke-dashoffset:21;animation:YMGjvOmG_draw 2000ms ease-in-out 494ms forwards;}.YMGjvOmG_91{stroke-dasharray:20 22;stroke-dashoffset:21;animation:YMGjvOmG_draw 2000ms ease-in-out 500ms forwards;}.YMGjvOmG_92{stroke-dasharray:20 22;stroke-dashoffset:21;animation:YMGjvOmG_draw 2000ms ease-in-out 505ms forwards;}.YMGjvOmG_93{stroke-dasharray:20 22;stroke-dashoffset:21;animation:YMGjvOmG_draw 2000ms ease-in-out 510ms forwards;}.YMGjvOmG_94{stroke-dasharray:20 22;stroke-dashoffset:21;animation:YMGjvOmG_draw 2000ms ease-in-out 516ms forwards;}.YMGjvOmG_95{stroke-dasharray:20 22;stroke-dashoffset:21;animation:YMGjvOmG_draw 2000ms ease-in-out 521ms forwards;}.YMGjvOmG_96{stroke-dasharray:48 50;stroke-dashoffset:49;animation:YMGjvOmG_draw 2000ms ease-in-out 527ms forwards;}.YMGjvOmG_97{stroke-dasharray:48 50;stroke-dashoffset:49;animation:YMGjvOmG_draw 2000ms ease-in-out 532ms forwards;}.YMGjvOmG_98{stroke-dasharray:48 50;stroke-dashoffset:49;animation:YMGjvOmG_draw 2000ms ease-in-out 538ms forwards;}.YMGjvOmG_99{stroke-dasharray:48 50;stroke-dashoffset:49;animation:YMGjvOmG_draw 2000ms ease-in-out 543ms forwards;}.YMGjvOmG_100{stroke-dasharray:48 50;stroke-dashoffset:49;animation:YMGjvOmG_draw 2000ms ease-in-out 549ms forwards;}.YMGjvOmG_101{stroke-dasharray:48 50;stroke-dashoffset:49;animation:YMGjvOmG_draw 2000ms ease-in-out 554ms forwards;}.YMGjvOmG_102{stroke-dasharray:48 50;stroke-dashoffset:49;animation:YMGjvOmG_draw 2000ms ease-in-out 560ms forwards;}.YMGjvOmG_103{stroke-dasharray:48 50;stroke-dashoffset:49;animation:YMGjvOmG_draw 2000ms ease-in-out 565ms forwards;}.YMGjvOmG_104{stroke-dasharray:48 50;stroke-dashoffset:49;animation:YMGjvOmG_draw 2000ms ease-in-out 571ms forwards;}.YMGjvOmG_105{stroke-dasharray:48 50;stroke-dashoffset:49;animation:YMGjvOmG_draw 2000ms ease-in-out 576ms forwards;}.YMGjvOmG_106{stroke-dasharray:48 50;stroke-dashoffset:49;animation:YMGjvOmG_draw 2000ms ease-in-out 582ms forwards;}.YMGjvOmG_107{stroke-dasharray:48 50;stroke-dashoffset:49;animation:YMGjvOmG_draw 2000ms ease-in-out 587ms forwards;}.YMGjvOmG_108{stroke-dasharray:48 50;stroke-dashoffset:49;animation:YMGjvOmG_draw 2000ms ease-in-out 593ms forwards;}.YMGjvOmG_109{stroke-dasharray:48 50;stroke-dashoffset:49;animation:YMGjvOmG_draw 2000ms ease-in-out 598ms forwards;}.YMGjvOmG_110{stroke-dasharray:48 50;stroke-dashoffset:49;animation:YMGjvOmG_draw 2000ms ease-in-out 604ms forwards;}.YMGjvOmG_111{stroke-dasharray:48 50;stroke-dashoffset:49;animation:YMGjvOmG_draw 2000ms ease-in-out 609ms forwards;}.YMGjvOmG_112{stroke-dasharray:48 50;stroke-dashoffset:49;animation:YMGjvOmG_draw 2000ms ease-in-out 615ms forwards;}.YMGjvOmG_113{stroke-dasharray:48 50;stroke-dashoffset:49;animation:YMGjvOmG_draw 2000ms ease-in-out 620ms forwards;}.YMGjvOmG_114{stroke-dasharray:48 50;stroke-dashoffset:49;animation:YMGjvOmG_draw 2000ms ease-in-out 626ms forwards;}.YMGjvOmG_115{stroke-dasharray:48 50;stroke-dashoffset:49;animation:YMGjvOmG_draw 2000ms ease-in-out 631ms forwards;}.YMGjvOmG_116{stroke-dasharray:48 50;stroke-dashoffset:49;animation:YMGjvOmG_draw 2000ms ease-in-out 637ms forwards;}.YMGjvOmG_117{stroke-dasharray:48 50;stroke-dashoffset:49;animation:YMGjvOmG_draw 2000ms ease-in-out 642ms forwards;}.YMGjvOmG_118{stroke-dasharray:48 50;stroke-dashoffset:49;animation:YMGjvOmG_draw 2000ms ease-in-out 648ms forwards;}.YMGjvOmG_119{stroke-dasharray:48 50;stroke-dashoffset:49;animation:YMGjvOmG_draw 2000ms ease-in-out 653ms forwards;}.YMGjvOmG_120{stroke-dasharray:48 50;stroke-dashoffset:49;animation:YMGjvOmG_draw 2000ms ease-in-out 659ms forwards;}.YMGjvOmG_121{stroke-dasharray:48 50;stroke-dashoffset:49;animation:YMGjvOmG_draw 2000ms ease-in-out 664ms forwards;}.YMGjvOmG_122{stroke-dasharray:48 50;stroke-dashoffset:49;animation:YMGjvOmG_draw 2000ms ease-in-out 670ms forwards;}.YMGjvOmG_123{stroke-dasharray:48 50;stroke-dashoffset:49;animation:YMGjvOmG_draw 2000ms ease-in-out 675ms forwards;}.YMGjvOmG_124{stroke-dasharray:48 50;stroke-dashoffset:49;animation:YMGjvOmG_draw 2000ms ease-in-out 681ms forwards;}.YMGjvOmG_125{stroke-dasharray:48 50;stroke-dashoffset:49;animation:YMGjvOmG_draw 2000ms ease-in-out 686ms forwards;}.YMGjvOmG_126{stroke-dasharray:48 50;stroke-dashoffset:49;animation:YMGjvOmG_draw 2000ms ease-in-out 692ms forwards;}.YMGjvOmG_127{stroke-dasharray:48 50;stroke-dashoffset:49;animation:YMGjvOmG_draw 2000ms ease-in-out 697ms forwards;}.YMGjvOmG_128{stroke-dasharray:48 50;stroke-dashoffset:49;animation:YMGjvOmG_draw 2000ms ease-in-out 703ms forwards;}.YMGjvOmG_129{stroke-dasharray:48 50;stroke-dashoffset:49;animation:YMGjvOmG_draw 2000ms ease-in-out 708ms forwards;}.YMGjvOmG_130{stroke-dasharray:48 50;stroke-dashoffset:49;animation:YMGjvOmG_draw 2000ms ease-in-out 714ms forwards;}.YMGjvOmG_131{stroke-dasharray:48 50;stroke-dashoffset:49;animation:YMGjvOmG_draw 2000ms ease-in-out 719ms forwards;}.YMGjvOmG_132{stroke-dasharray:48 50;stroke-dashoffset:49;animation:YMGjvOmG_draw 2000ms ease-in-out 725ms forwards;}.YMGjvOmG_133{stroke-dasharray:48 50;stroke-dashoffset:49;animation:YMGjvOmG_draw 2000ms ease-in-out 730ms forwards;}.YMGjvOmG_134{stroke-dasharray:48 50;stroke-dashoffset:49;animation:YMGjvOmG_draw 2000ms ease-in-out 736ms forwards;}.YMGjvOmG_135{stroke-dasharray:48 50;stroke-dashoffset:49;animation:YMGjvOmG_draw 2000ms ease-in-out 741ms forwards;}.YMGjvOmG_136{stroke-dasharray:48 50;stroke-dashoffset:49;animation:YMGjvOmG_draw 2000ms ease-in-out 747ms forwards;}.YMGjvOmG_137{stroke-dasharray:48 50;stroke-dashoffset:49;animation:YMGjvOmG_draw 2000ms ease-in-out 752ms forwards;}.YMGjvOmG_138{stroke-dasharray:48 50;stroke-dashoffset:49;animation:YMGjvOmG_draw 2000ms ease-in-out 758ms forwards;}.YMGjvOmG_139{stroke-dasharray:48 50;stroke-dashoffset:49;animation:YMGjvOmG_draw 2000ms ease-in-out 763ms forwards;}.YMGjvOmG_140{stroke-dasharray:48 50;stroke-dashoffset:49;animation:YMGjvOmG_draw 2000ms ease-in-out 769ms forwards;}.YMGjvOmG_141{stroke-dasharray:48 50;stroke-dashoffset:49;animation:YMGjvOmG_draw 2000ms ease-in-out 774ms forwards;}.YMGjvOmG_142{stroke-dasharray:48 50;stroke-dashoffset:49;animation:YMGjvOmG_draw 2000ms ease-in-out 780ms forwards;}.YMGjvOmG_143{stroke-dasharray:48 50;stroke-dashoffset:49;animation:YMGjvOmG_draw 2000ms ease-in-out 785ms forwards;}.YMGjvOmG_144{stroke-dasharray:48 50;stroke-dashoffset:49;animation:YMGjvOmG_draw 2000ms ease-in-out 791ms forwards;}.YMGjvOmG_145{stroke-dasharray:48 50;stroke-dashoffset:49;animation:YMGjvOmG_draw 2000ms ease-in-out 796ms forwards;}.YMGjvOmG_146{stroke-dasharray:48 50;stroke-dashoffset:49;animation:YMGjvOmG_draw 2000ms ease-in-out 802ms forwards;}.YMGjvOmG_147{stroke-dasharray:48 50;stroke-dashoffset:49;animation:YMGjvOmG_draw 2000ms ease-in-out 807ms forwards;}.YMGjvOmG_148{stroke-dasharray:48 50;stroke-dashoffset:49;animation:YMGjvOmG_draw 2000ms ease-in-out 813ms forwards;}.YMGjvOmG_149{stroke-dasharray:48 50;stroke-dashoffset:49;animation:YMGjvOmG_draw 2000ms ease-in-out 818ms forwards;}.YMGjvOmG_150{stroke-dasharray:48 50;stroke-dashoffset:49;animation:YMGjvOmG_draw 2000ms ease-in-out 824ms forwards;}.YMGjvOmG_151{stroke-dasharray:48 50;stroke-dashoffset:49;animation:YMGjvOmG_draw 2000ms ease-in-out 829ms forwards;}.YMGjvOmG_152{stroke-dasharray:48 50;stroke-dashoffset:49;animation:YMGjvOmG_draw 2000ms ease-in-out 835ms forwards;}.YMGjvOmG_153{stroke-dasharray:48 50;stroke-dashoffset:49;animation:YMGjvOmG_draw 2000ms ease-in-out 840ms forwards;}.YMGjvOmG_154{stroke-dasharray:48 50;stroke-dashoffset:49;animation:YMGjvOmG_draw 2000ms ease-in-out 846ms forwards;}.YMGjvOmG_155{stroke-dasharray:48 50;stroke-dashoffset:49;animation:YMGjvOmG_draw 2000ms ease-in-out 851ms forwards;}.YMGjvOmG_156{stroke-dasharray:48 50;stroke-dashoffset:49;animation:YMGjvOmG_draw 2000ms ease-in-out 857ms forwards;}.YMGjvOmG_157{stroke-dasharray:48 50;stroke-dashoffset:49;animation:YMGjvOmG_draw 2000ms ease-in-out 862ms forwards;}.YMGjvOmG_158{stroke-dasharray:48 50;stroke-dashoffset:49;animation:YMGjvOmG_draw 2000ms ease-in-out 868ms forwards;}.YMGjvOmG_159{stroke-dasharray:48 50;stroke-dashoffset:49;animation:YMGjvOmG_draw 2000ms ease-in-out 873ms forwards;}.YMGjvOmG_160{stroke-dasharray:48 50;stroke-dashoffset:49;animation:YMGjvOmG_draw 2000ms ease-in-out 879ms forwards;}.YMGjvOmG_161{stroke-dasharray:48 50;stroke-dashoffset:49;animation:YMGjvOmG_draw 2000ms ease-in-out 884ms forwards;}.YMGjvOmG_162{stroke-dasharray:48 50;stroke-dashoffset:49;animation:YMGjvOmG_draw 2000ms ease-in-out 890ms forwards;}.YMGjvOmG_163{stroke-dasharray:48 50;stroke-dashoffset:49;animation:YMGjvOmG_draw 2000ms ease-in-out 895ms forwards;}.YMGjvOmG_164{stroke-dasharray:48 50;stroke-dashoffset:49;animation:YMGjvOmG_draw 2000ms ease-in-out 901ms forwards;}.YMGjvOmG_165{stroke-dasharray:48 50;stroke-dashoffset:49;animation:YMGjvOmG_draw 2000ms ease-in-out 906ms forwards;}.YMGjvOmG_166{stroke-dasharray:48 50;stroke-dashoffset:49;animation:YMGjvOmG_draw 2000ms ease-in-out 912ms forwards;}.YMGjvOmG_167{stroke-dasharray:48 50;stroke-dashoffset:49;animation:YMGjvOmG_draw 2000ms ease-in-out 917ms forwards;}.YMGjvOmG_168{stroke-dasharray:547 549;stroke-dashoffset:548;animation:YMGjvOmG_draw 2000ms ease-in-out 923ms forwards;}.YMGjvOmG_169{stroke-dasharray:94 96;stroke-dashoffset:95;animation:YMGjvOmG_draw 2000ms ease-in-out 928ms forwards;}.YMGjvOmG_170{stroke-dasharray:75 77;stroke-dashoffset:76;animation:YMGjvOmG_draw 2000ms ease-in-out 934ms forwards;}.YMGjvOmG_171{stroke-dasharray:57 59;stroke-dashoffset:58;animation:YMGjvOmG_draw 2000ms ease-in-out 939ms forwards;}.YMGjvOmG_172{stroke-dasharray:38 40;stroke-dashoffset:39;animation:YMGjvOmG_draw 2000ms ease-in-out 945ms forwards;}.YMGjvOmG_173{stroke-dasharray:217 219;stroke-dashoffset:218;animation:YMGjvOmG_draw 2000ms ease-in-out 950ms forwards;}.YMGjvOmG_174{stroke-dasharray:255 257;stroke-dashoffset:256;animation:YMGjvOmG_draw 2000ms ease-in-out 956ms forwards;}.YMGjvOmG_175{stroke-dasharray:195 197;stroke-dashoffset:196;animation:YMGjvOmG_draw 2000ms ease-in-out 961ms forwards;}.YMGjvOmG_176{stroke-dasharray:1335 1337;stroke-dashoffset:1336;animation:YMGjvOmG_draw 2000ms ease-in-out 967ms forwards;}.YMGjvOmG_177{stroke-dasharray:16 18;stroke-dashoffset:17;animation:YMGjvOmG_draw 2000ms ease-in-out 972ms forwards;}.YMGjvOmG_178{stroke-dasharray:88 90;stroke-dashoffset:89;animation:YMGjvOmG_draw 2000ms ease-in-out 978ms forwards;}.YMGjvOmG_179{stroke-dasharray:92 94;stroke-dashoffset:93;animation:YMGjvOmG_draw 2000ms ease-in-out 983ms forwards;}.YMGjvOmG_180{stroke-dasharray:65 67;stroke-dashoffset:66;animation:YMGjvOmG_draw 2000ms ease-in-out 989ms forwards;}.YMGjvOmG_181{stroke-dasharray:44 46;stroke-dashoffset:45;animation:YMGjvOmG_draw 2000ms ease-in-out 994ms forwards;}.YMGjvOmG_182{stroke-dasharray:14 16;stroke-dashoffset:15;animation:YMGjvOmG_draw 2000ms ease-in-out 1000ms forwards;}@keyframes YMGjvOmG_draw{100%{stroke-dashoffset:0;}}@keyframes YMGjvOmG_fade{0%{stroke-opacity:1;}94.44444444444444%{stroke-opacity:1;}100%{stroke-opacity:0;}}</style></svg>
